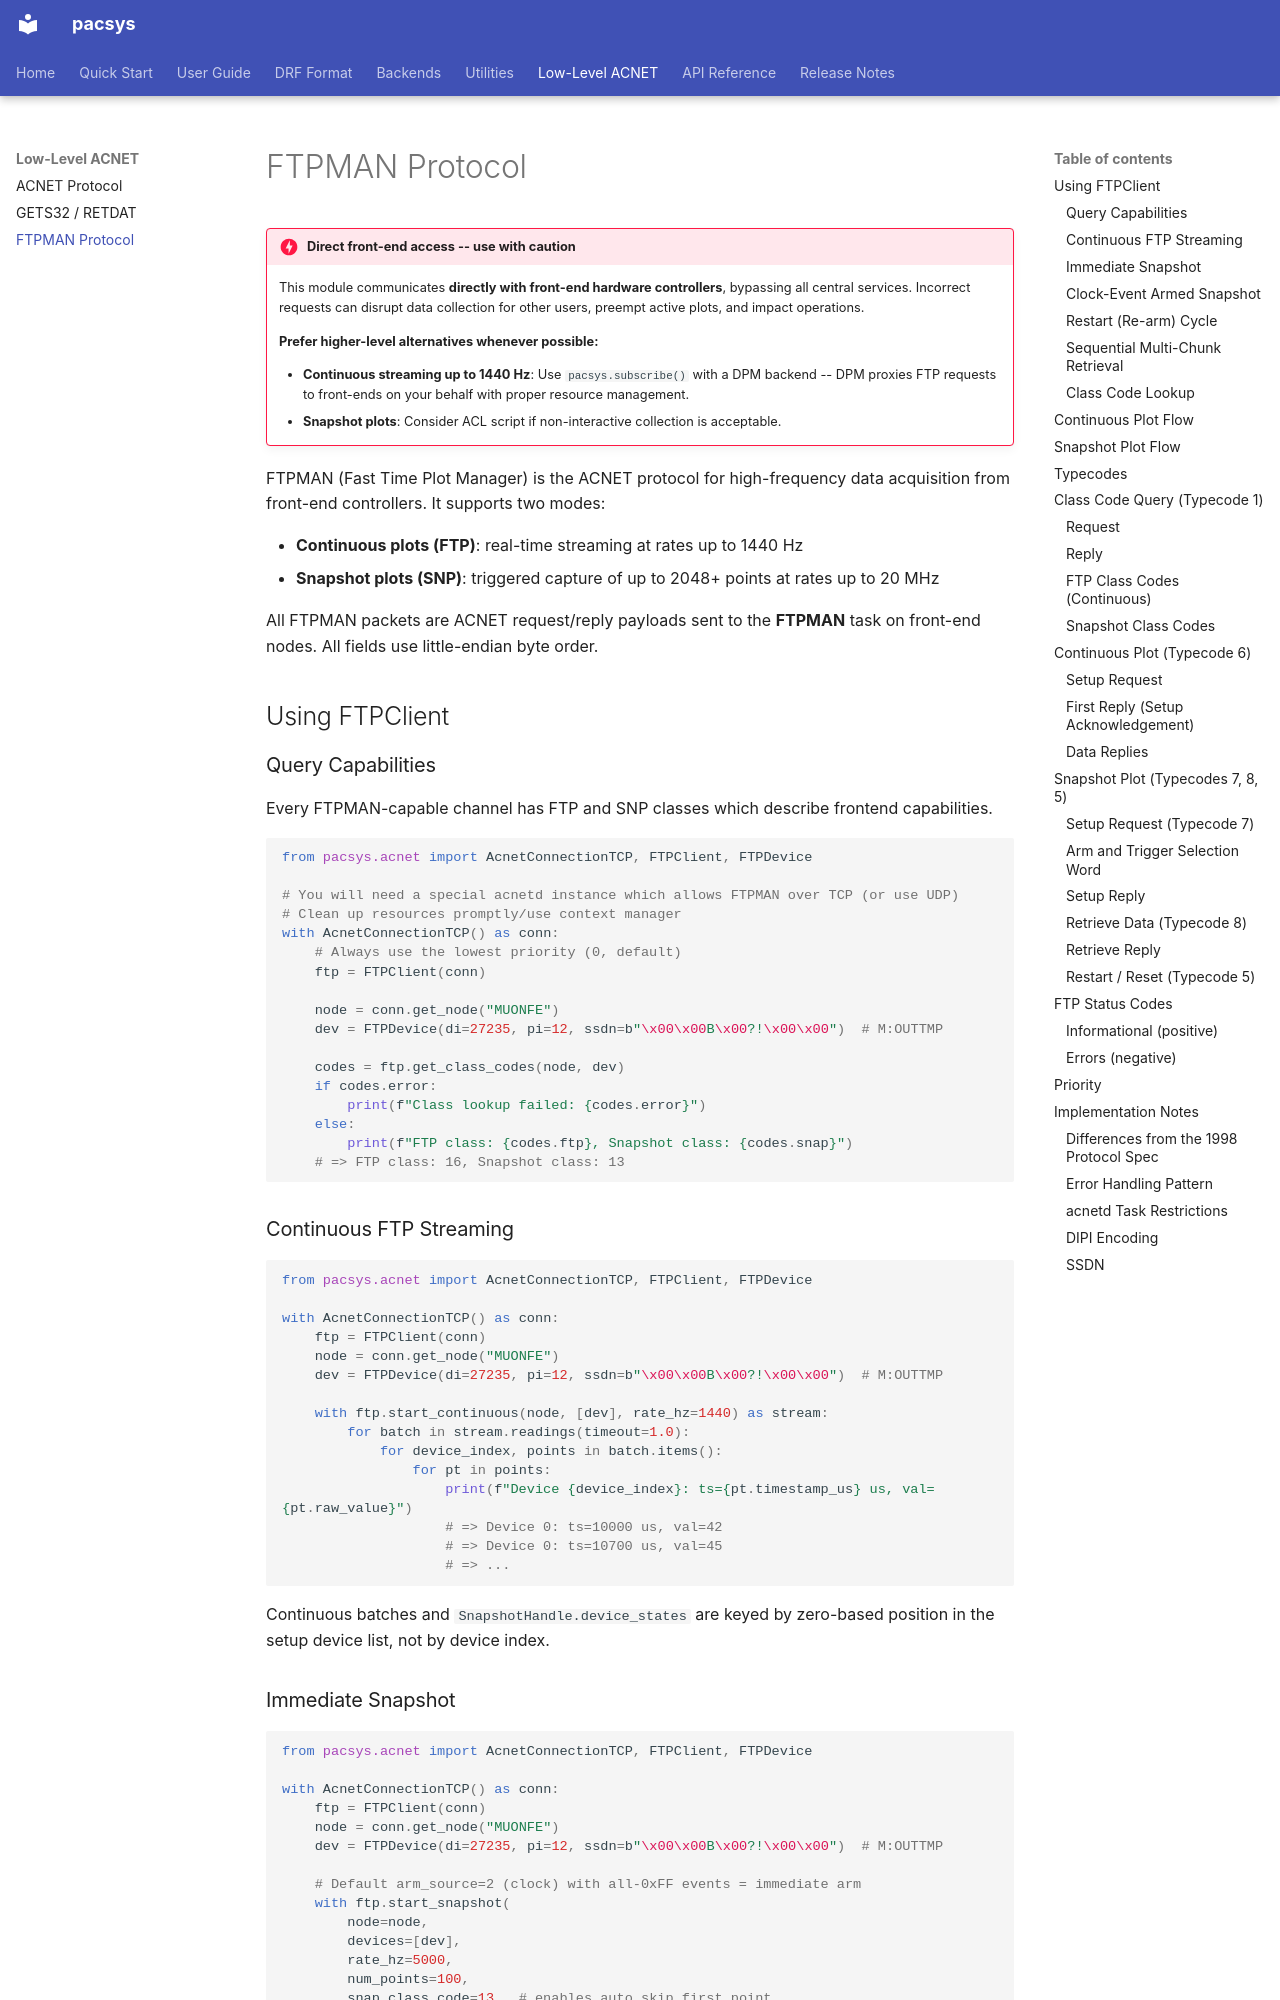

repository: fast-iota/pacsys · page: ftpman-protocol/index.html · generator: mkdocs

# FTPMAN Protocol

!!! danger "Direct front-end access -- use with caution"
    This module communicates **directly with front-end hardware controllers**, bypassing all central services. Incorrect requests can disrupt data collection for other users, preempt active plots, and impact operations.

    **Prefer higher-level alternatives whenever possible:**

    - **Continuous streaming up to 1440 Hz**: Use `pacsys.subscribe()` with a DPM backend -- DPM proxies FTP requests to front-ends on your behalf with proper resource management.
    - **Snapshot plots**: Consider ACL script if non-interactive collection is acceptable.

FTPMAN (Fast Time Plot Manager) is the ACNET protocol for high-frequency data acquisition from front-end controllers. It supports two modes:

- **Continuous plots (FTP)**: real-time streaming at rates up to 1440 Hz
- **Snapshot plots (SNP)**: triggered capture of up to 2048+ points at rates up to 20 MHz

All FTPMAN packets are ACNET request/reply payloads sent to the **FTPMAN** task on front-end nodes. All fields use little-endian byte order.

## Using FTPClient

### Query Capabilities

Every FTPMAN-capable channel has FTP and SNP classes which describe frontend capabilities.

```python
from pacsys.acnet import AcnetConnectionTCP, FTPClient, FTPDevice

# You will need a special acnetd instance which allows FTPMAN over TCP (or use UDP)
# Clean up resources promptly/use context manager
with AcnetConnectionTCP() as conn:
    # Always use the lowest priority (0, default)
    ftp = FTPClient(conn)

    node = conn.get_node("MUONFE")
    dev = FTPDevice(di=27235, pi=12, ssdn=b"\x00\x00B\x00?!\x00\x00")  # M:OUTTMP

    codes = ftp.get_class_codes(node, dev)
    if codes.error:
        print(f"Class lookup failed: {codes.error}")
    else:
        print(f"FTP class: {codes.ftp}, Snapshot class: {codes.snap}")
    # => FTP class: 16, Snapshot class: 13
```

### Continuous FTP Streaming

```python
from pacsys.acnet import AcnetConnectionTCP, FTPClient, FTPDevice

with AcnetConnectionTCP() as conn:
    ftp = FTPClient(conn)
    node = conn.get_node("MUONFE")
    dev = FTPDevice(di=27235, pi=12, ssdn=b"\x00\x00B\x00?!\x00\x00")  # M:OUTTMP

    with ftp.start_continuous(node, [dev], rate_hz=1440) as stream:
        for batch in stream.readings(timeout=1.0):
            for device_index, points in batch.items():
                for pt in points:
                    print(f"Device {device_index}: ts={pt.timestamp_us} us, val={pt.raw_value}")
                    # => Device 0: ts=10000 us, val=42
                    # => Device 0: ts=10700 us, val=45
                    # => ...
```

Continuous batches and `SnapshotHandle.device_states` are keyed by zero-based
position in the setup device list, not by device index.
